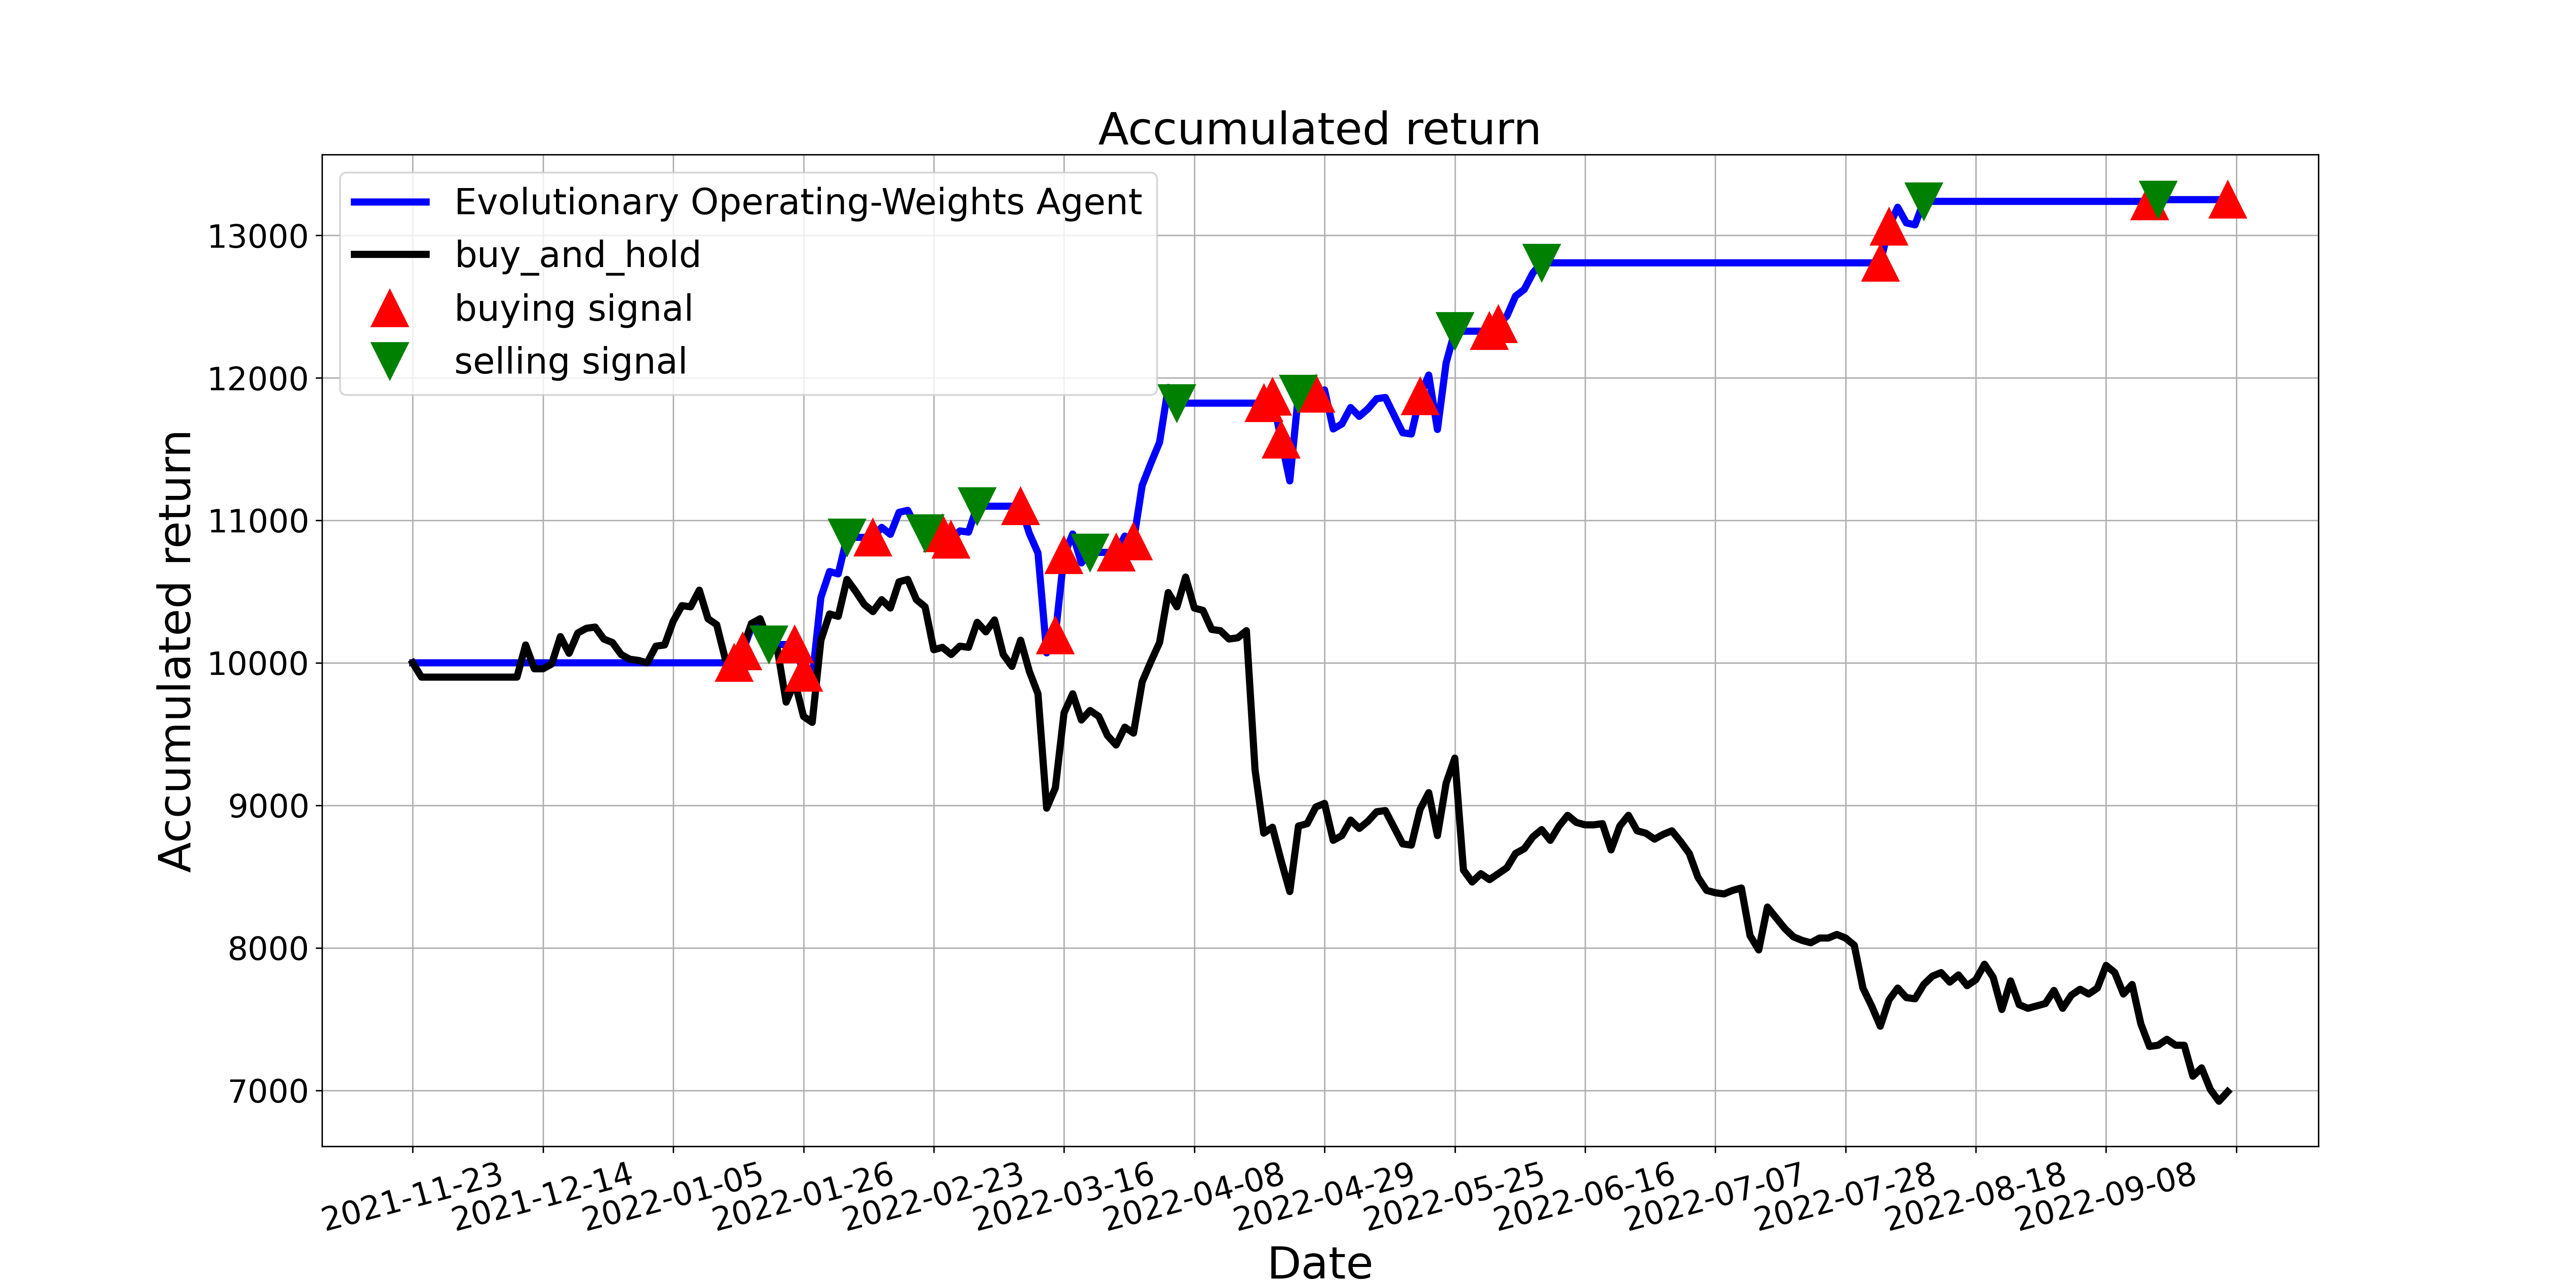

The table this chart was drawn from, first rows:
, tradeDate, B&H, action, operation, return
0, 2021-11-23, 10000, 0, 0, 10000
1, 2021-11-24, 9900, 2, 0, 10000
2, 2021-11-25, 9900, 2, 0, 10000
3, 2021-11-26, 9900, 2, 0, 10000
4, 2021-11-29, 9900, 2, 0, 10000
5, 2021-11-30, 9900, 2, 0, 10000
6, 2021-12-01, 9900, 0, 0, 10000
7, 2021-12-02, 9900, 0, 0, 10000
8, 2021-12-03, 9900, 0, 0, 10000
9, 2021-12-06, 9900, 2, 0, 10000
10, 2021-12-07, 9900, 2, 0, 10000
11, 2021-12-08, 9900, 2, 0, 10000
12, 2021-12-09, 9900, 2, 0, 10000
13, 2021-12-10, 10125, 0, 0, 10000
14, 2021-12-13, 9958, 2, 0, 10000
15, 2021-12-14, 9958, 2, 0, 10000
16, 2021-12-15, 9992, 2, 0, 10000
17, 2021-12-16, 10184, 0, 0, 10000
18, 2021-12-17, 10067, 0, 0, 10000
19, 2021-12-20, 10209, 2, 0, 10000
20, 2021-12-21, 10242, 2, 0, 10000
21, 2021-12-22, 10251, 0, 0, 10000
22, 2021-12-23, 10167, 0, 0, 10000
23, 2021-12-24, 10142, 2, 0, 10000
24, 2021-12-27, 10059, 2, 0, 10000
25, 2021-12-28, 10025, 2, 0, 10000
26, 2021-12-29, 10017, 0, 0, 10000
27, 2021-12-30, 10000, 0, 0, 10000
28, 2021-12-31, 10117, 0, 0, 10000
29, 2022-01-04, 10125, 2, 0, 10000
30, 2022-01-05, 10293, 0, 0, 10000
31, 2022-01-06, 10401, 2, 0, 10000
32, 2022-01-07, 10393, 0, 0, 10000
33, 2022-01-10, 10510, 0, 0, 10000
34, 2022-01-11, 10309, 2, 0, 10000
35, 2022-01-12, 10268, 0, 0, 10000
36, 2022-01-13, 10025, 2, 0, 10000
37, 2022-01-14, 10000, 1, 1, 10000
38, 2022-01-17, 10100, 1, 1, 10080
39, 2022-01-18, 10276, 0, 0, 10248
40, 2022-01-19, 10309, 0, 0, 10280
41, 2022-01-20, 10150, 2, 2, 10128
42, 2022-01-21, 10092, 0, 0, 10128
43, 2022-01-24, 9724, 2, 0, 10128
44, 2022-01-25, 9866, 1, 1, 10128
45, 2022-01-26, 9624, 1, 1, 9929
46, 2022-01-27, 9582, 0, 0, 9888
47, 2022-01-28, 10159, 0, 0, 10459
48, 2022-02-07, 10343, 0, 0, 10640
49, 2022-02-08, 10326, 0, 0, 10624
50, 2022-02-09, 10585, 2, 2, 10880
51, 2022-02-10, 10502, 2, 0, 10880
52, 2022-02-11, 10410, 2, 0, 10880
53, 2022-02-14, 10359, 1, 1, 10880
54, 2022-02-15, 10443, 0, 0, 10951
55, 2022-02-16, 10385, 0, 0, 10901
56, 2022-02-17, 10568, 0, 0, 11056
57, 2022-02-18, 10585, 0, 0, 11070
58, 2022-02-21, 10443, 0, 0, 10951
59, 2022-02-22, 10393, 2, 2, 10908
... 150 more rows
